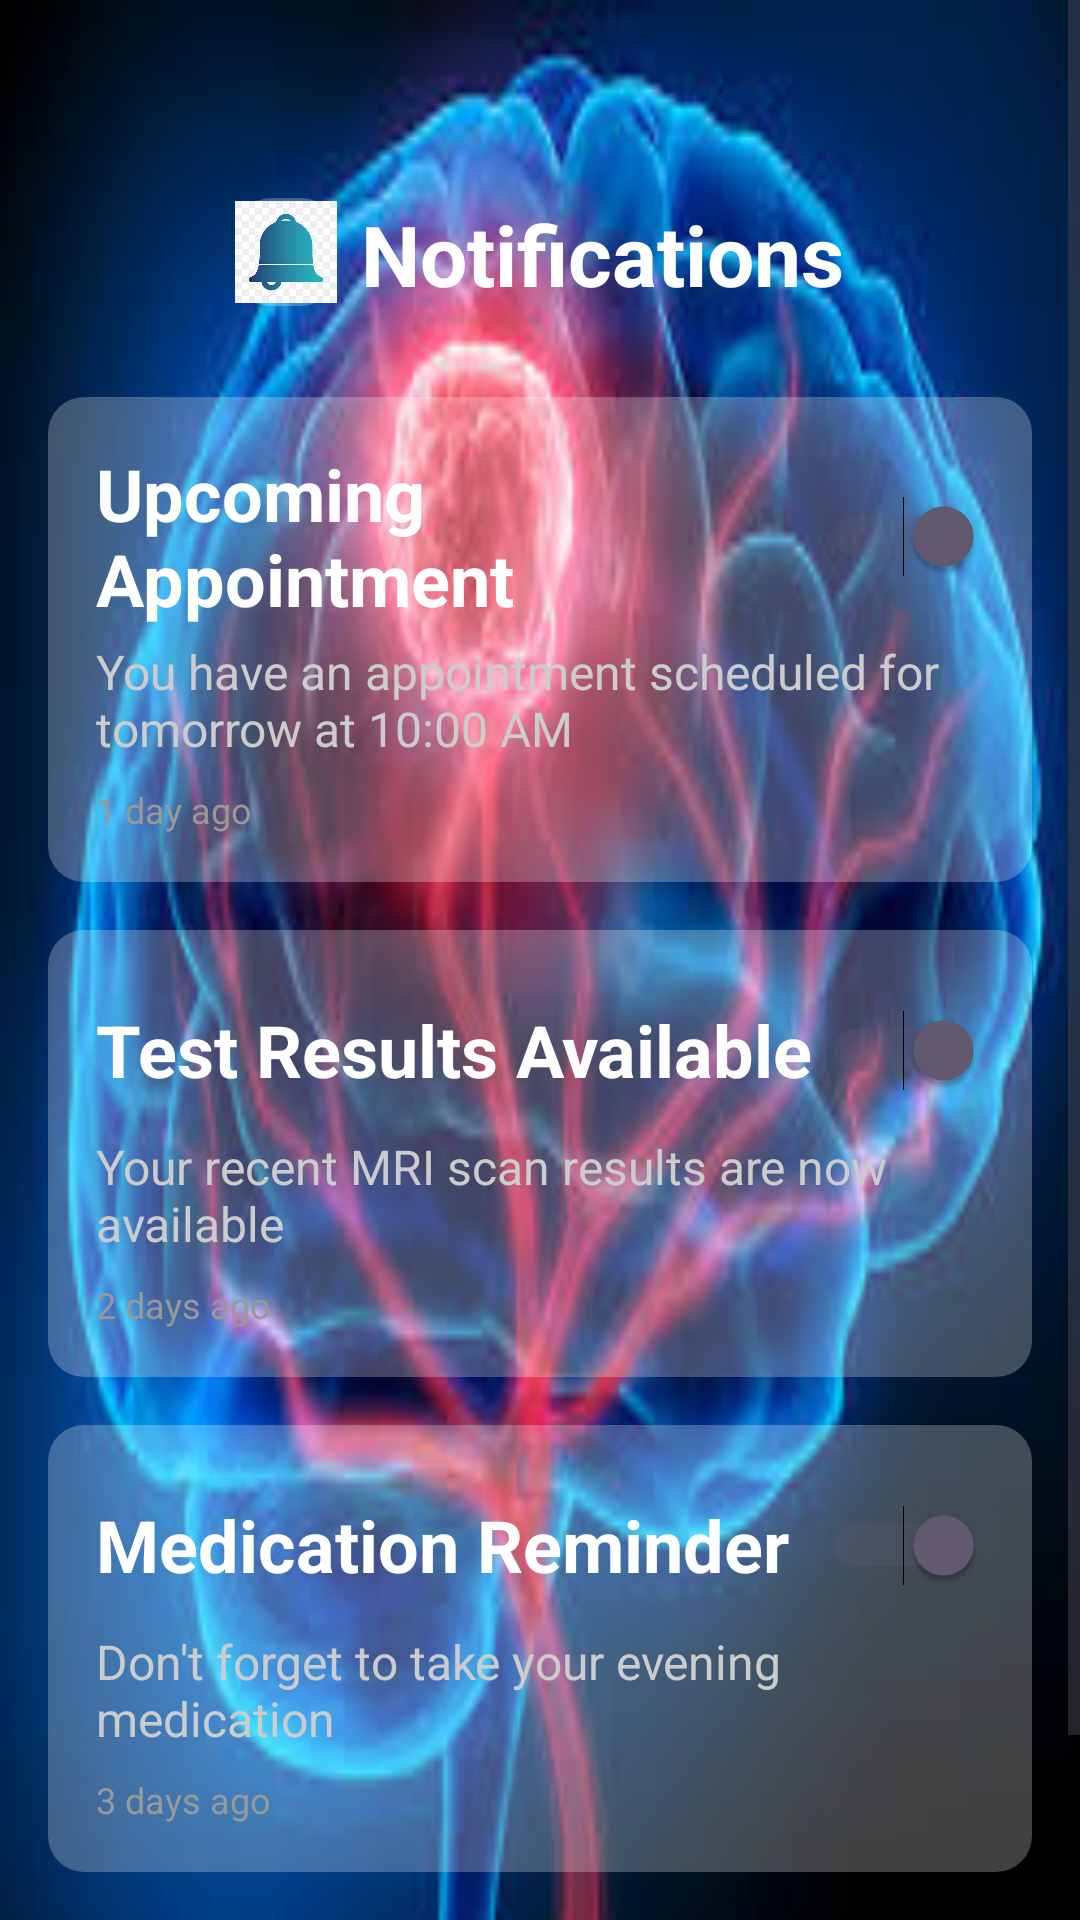

The Android layout XML behind this screen, and the referenced resources:
<!-- AndroidManifest.xml: application theme Theme.Braintumordetection -->
<!-- res/layout/notification.xml -->
<ScrollView xmlns:android="http://schemas.android.com/apk/res/android"
    android:layout_width="match_parent"
    android:layout_height="match_parent"
    android:background="@drawable/image">

    <LinearLayout
        android:layout_width="match_parent"
        android:layout_height="wrap_content"
        android:orientation="vertical"
        android:padding="16dp">

        
        <LinearLayout
            android:layout_width="match_parent"
            android:layout_height="wrap_content"
            android:gravity="center_horizontal"
            android:orientation="horizontal"
            android:layout_marginTop="50dp"
            android:paddingBottom="29dp">

            <ImageView
                android:layout_width="34dp"
                android:layout_height="36dp"
                android:contentDescription="@string/notifications_icon"
                android:src="@drawable/bell"
                android:background="@drawable/rounded_transparent" />

            <TextView
                android:layout_width="wrap_content"
                android:layout_height="wrap_content"
                android:text="@string/notifications"
                android:textColor="#FFFFFF"
                android:textSize="28sp"
                android:textStyle="bold"
                android:layout_marginStart="8dp" />
        </LinearLayout>

        
        <LinearLayout
            android:layout_width="match_parent"
            android:layout_height="wrap_content"
            android:background="@drawable/rounded_transparent"
            android:orientation="vertical"
            android:padding="16dp"
            android:layout_marginBottom="16dp">

            <LinearLayout
                android:layout_width="match_parent"
                android:layout_height="wrap_content"
                android:orientation="horizontal"
                android:gravity="center_vertical">

                <TextView
                    android:layout_width="0dp"
                    android:layout_weight="1"
                    android:layout_height="wrap_content"
                    android:text="Upcoming Appointment"
                    android:textColor="#FFFFFF"
                    android:textStyle="bold"
                    android:textSize="24sp" />

                <Switch
                    android:id="@+id/switchUpcomingAppointment"
                    android:layout_width="wrap_content"
                    android:layout_height="wrap_content"
                    android:minWidth="48dp"
                    android:minHeight="48dp"
                    android:checked="true" />
            </LinearLayout>

            <TextView
                android:layout_width="wrap_content"
                android:layout_height="wrap_content"
                android:text="You have an appointment scheduled for tomorrow at 10:00 AM"
                android:textColor="#CCCCCC"
                android:textSize="16sp"
                android:layout_marginTop="4dp" />

            <TextView
                android:layout_width="wrap_content"
                android:layout_height="wrap_content"
                android:text="1 day ago"
                android:textColor="#999999"
                android:textSize="12sp"
                android:layout_marginTop="8dp" />
        </LinearLayout>

        
        <LinearLayout
            android:layout_width="match_parent"
            android:layout_height="wrap_content"
            android:background="@drawable/rounded_transparent"
            android:orientation="vertical"
            android:padding="16dp"
            android:layout_marginBottom="16dp">

            <LinearLayout
                android:layout_width="match_parent"
                android:layout_height="wrap_content"
                android:orientation="horizontal"
                android:gravity="center_vertical">

                <TextView
                    android:layout_width="0dp"
                    android:layout_weight="1"
                    android:layout_height="wrap_content"
                    android:text="Test Results Available"
                    android:textColor="#FFFFFF"
                    android:textStyle="bold"
                    android:textSize="24sp" />

                <Switch
                    android:id="@+id/switchTestResults"
                    android:layout_width="wrap_content"
                    android:layout_height="wrap_content"
                    android:minWidth="48dp"
                    android:minHeight="48dp"
                    android:checked="true" />
            </LinearLayout>

            <TextView
                android:layout_width="wrap_content"
                android:layout_height="wrap_content"
                android:text="Your recent MRI scan results are now available"
                android:textColor="#CCCCCC"
                android:textSize="16sp"
                android:layout_marginTop="4dp" />

            <TextView
                android:layout_width="wrap_content"
                android:layout_height="wrap_content"
                android:text="2 days ago"
                android:textColor="#999999"
                android:textSize="12sp"
                android:layout_marginTop="8dp" />
        </LinearLayout>

        
        <LinearLayout
            android:layout_width="match_parent"
            android:layout_height="wrap_content"
            android:background="@drawable/rounded_transparent"
            android:orientation="vertical"
            android:padding="16dp"
            android:layout_marginBottom="16dp">

            <LinearLayout
                android:layout_width="match_parent"
                android:layout_height="wrap_content"
                android:orientation="horizontal"
                android:gravity="center_vertical">

                <TextView
                    android:layout_width="0dp"
                    android:layout_weight="1"
                    android:layout_height="wrap_content"
                    android:text="Medication Reminder"
                    android:textColor="#FFFFFF"
                    android:textStyle="bold"
                    android:textSize="24sp" />

                <Switch
                    android:id="@+id/switchMedicationReminder"
                    android:layout_width="wrap_content"
                    android:layout_height="wrap_content"
                    android:minWidth="48dp"
                    android:minHeight="48dp"
                    android:checked="true" />
            </LinearLayout>

            <TextView
                android:layout_width="wrap_content"
                android:layout_height="wrap_content"
                android:text="Don't forget to take your evening medication"
                android:textColor="#CCCCCC"
                android:textSize="16sp"
                android:layout_marginTop="4dp" />

            <TextView
                android:layout_width="wrap_content"
                android:layout_height="wrap_content"
                android:text="3 days ago"
                android:textColor="#999999"
                android:textSize="12sp"
                android:layout_marginTop="8dp" />
        </LinearLayout>

        <Button
            android:id="@+id/btnBack"
            android:text="Back"
            android:layout_width="wrap_content"
            android:layout_height="wrap_content"
            android:textColor="#000000"
            android:textSize="24sp"
            android:backgroundTint="#BBDEFB"
           android:layout_marginLeft="180dp"/>
    </LinearLayout>
</ScrollView>
<!-- resources referenced by this layout -->
<resources>
  <!-- drawable bell: png bitmap (drawable, 53001 bytes) -->
  <!-- drawable image: png bitmap (drawable, 12337 bytes) -->
  <!-- drawable rounded_transparent (drawable) -->
  <shape xmlns:android="http://schemas.android.com/apk/res/android">
      <solid android:color="#40FFFFFF"/>
      <corners android:radius="12dp"/>
  </shape>
  <string name="notifications">Notifications</string>
  <string name="notifications_icon">Notifications Icon</string>
  <style name="Theme.Braintumordetection" parent="Base.Theme.Braintumordetection" />
  <style name="Base.Theme.Braintumordetection" parent="Theme.Material3.DayNight.NoActionBar">
          
          
      </style>
</resources>
